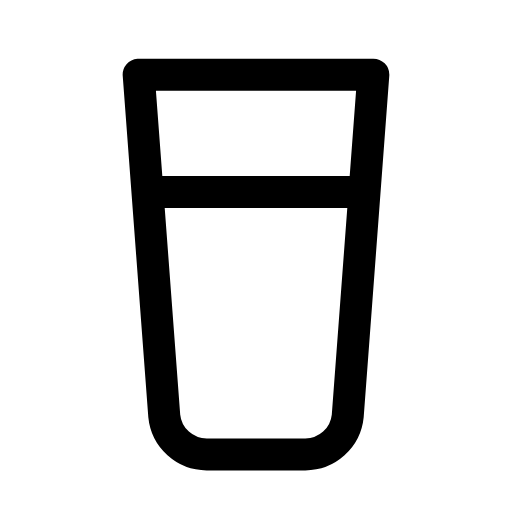
t = 0.00 s
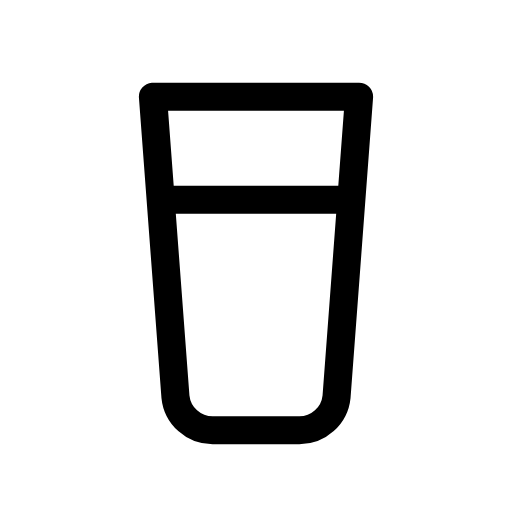
t = 0.12 s
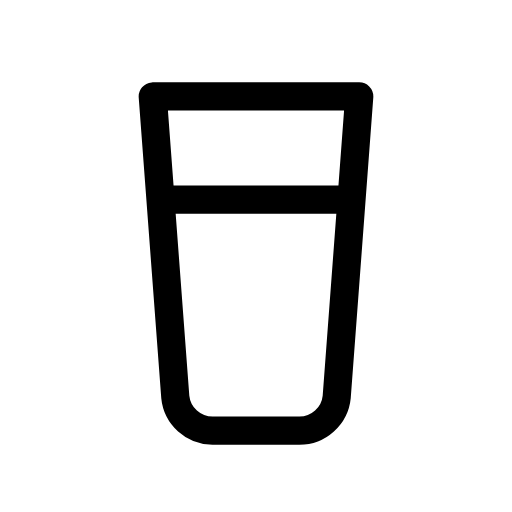
t = 0.25 s
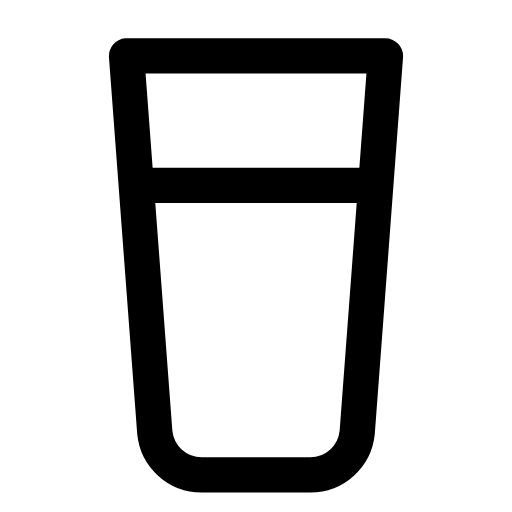
t = 0.35 s
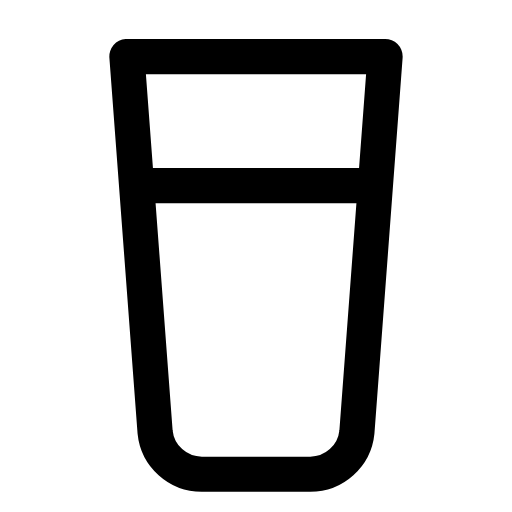
t = 0.46 s
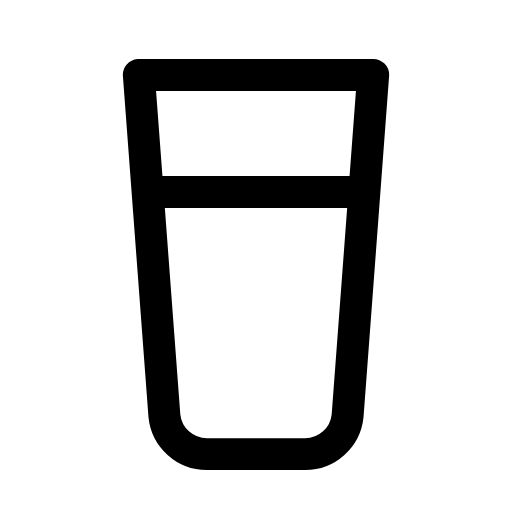
t = 0.58 s

The animated SVG that drew these frames (rendered in a browser with its animation timeline set to each time). Animation: 1 CSS @keyframes rule; one cycle of 0.70 s, repeats indefinitely.

<svg xmlns="http://www.w3.org/2000/svg" viewBox="0 0 24 24" width="24" height="24" class="rd-a-glass-water" data-rd-animate="hover"><style>.rd-a-glass-water{overflow:visible}.rd-a-glass-water *{transform-box:view-box}.rd-a-glass-water .a{transform-origin:12px 12px}@media (prefers-reduced-motion:no-preference){.rd-a-glass-water[data-rd-animate="hover"]:hover .a,:hover>.rd-a-glass-water[data-rd-animate="parent"] .a,.rd-a-glass-water[data-rd-animate="play"] .a,.rd-a-glass-water[data-rd-animate="loop"] .a{animation:rd-glass-water-m calc(0.7s*var(--rd-speed,1)) cubic-bezier(.34,1.3,.5,1)}.rd-a-glass-water[data-rd-animate="loop"] *{animation-iteration-count:infinite!important}@keyframes rd-glass-water-m{0%,100%{scale:1}35%{scale:.88}65%{scale:1.1}}}</style><g fill="none" stroke="currentColor" stroke-linecap="round" stroke-linejoin="round" stroke-width="1.5"><g class="a"><path d="M6.5 3.5h11l-1.2 16a2 2 0 0 1-2 1.8h-4.6a2 2 0 0 1-2-1.8z"/><path d="M7 9h10"/></g></g></svg>
